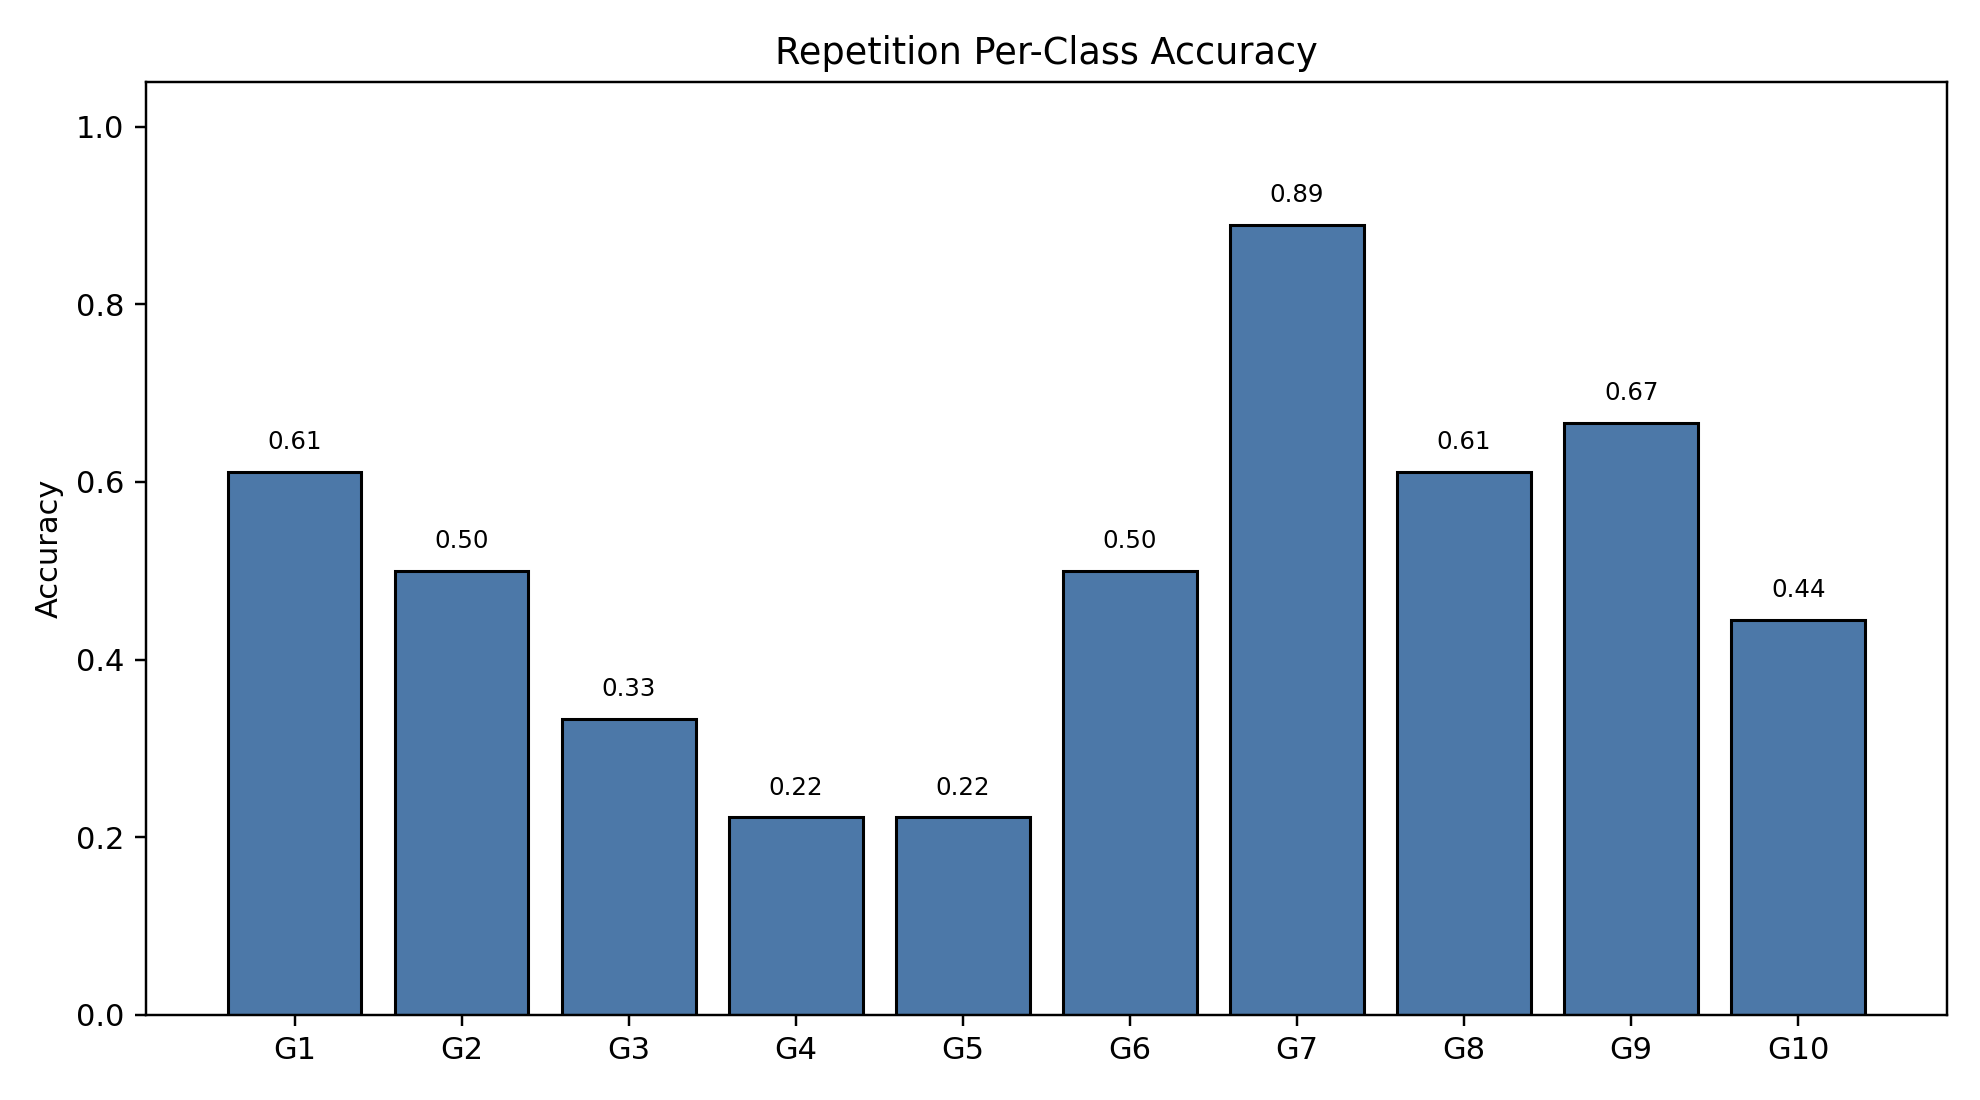

Source data for this figure (header and first rows):
class_index, gesture_id, support, correct, accuracy
0, 1, 18, 11, 0.6111
1, 2, 18, 9, 0.5
2, 3, 18, 6, 0.3333
3, 4, 18, 4, 0.2222
4, 5, 18, 4, 0.2222
5, 6, 18, 9, 0.5
6, 7, 18, 16, 0.8889
7, 8, 18, 11, 0.6111
8, 9, 18, 12, 0.6667
9, 10, 18, 8, 0.4444
